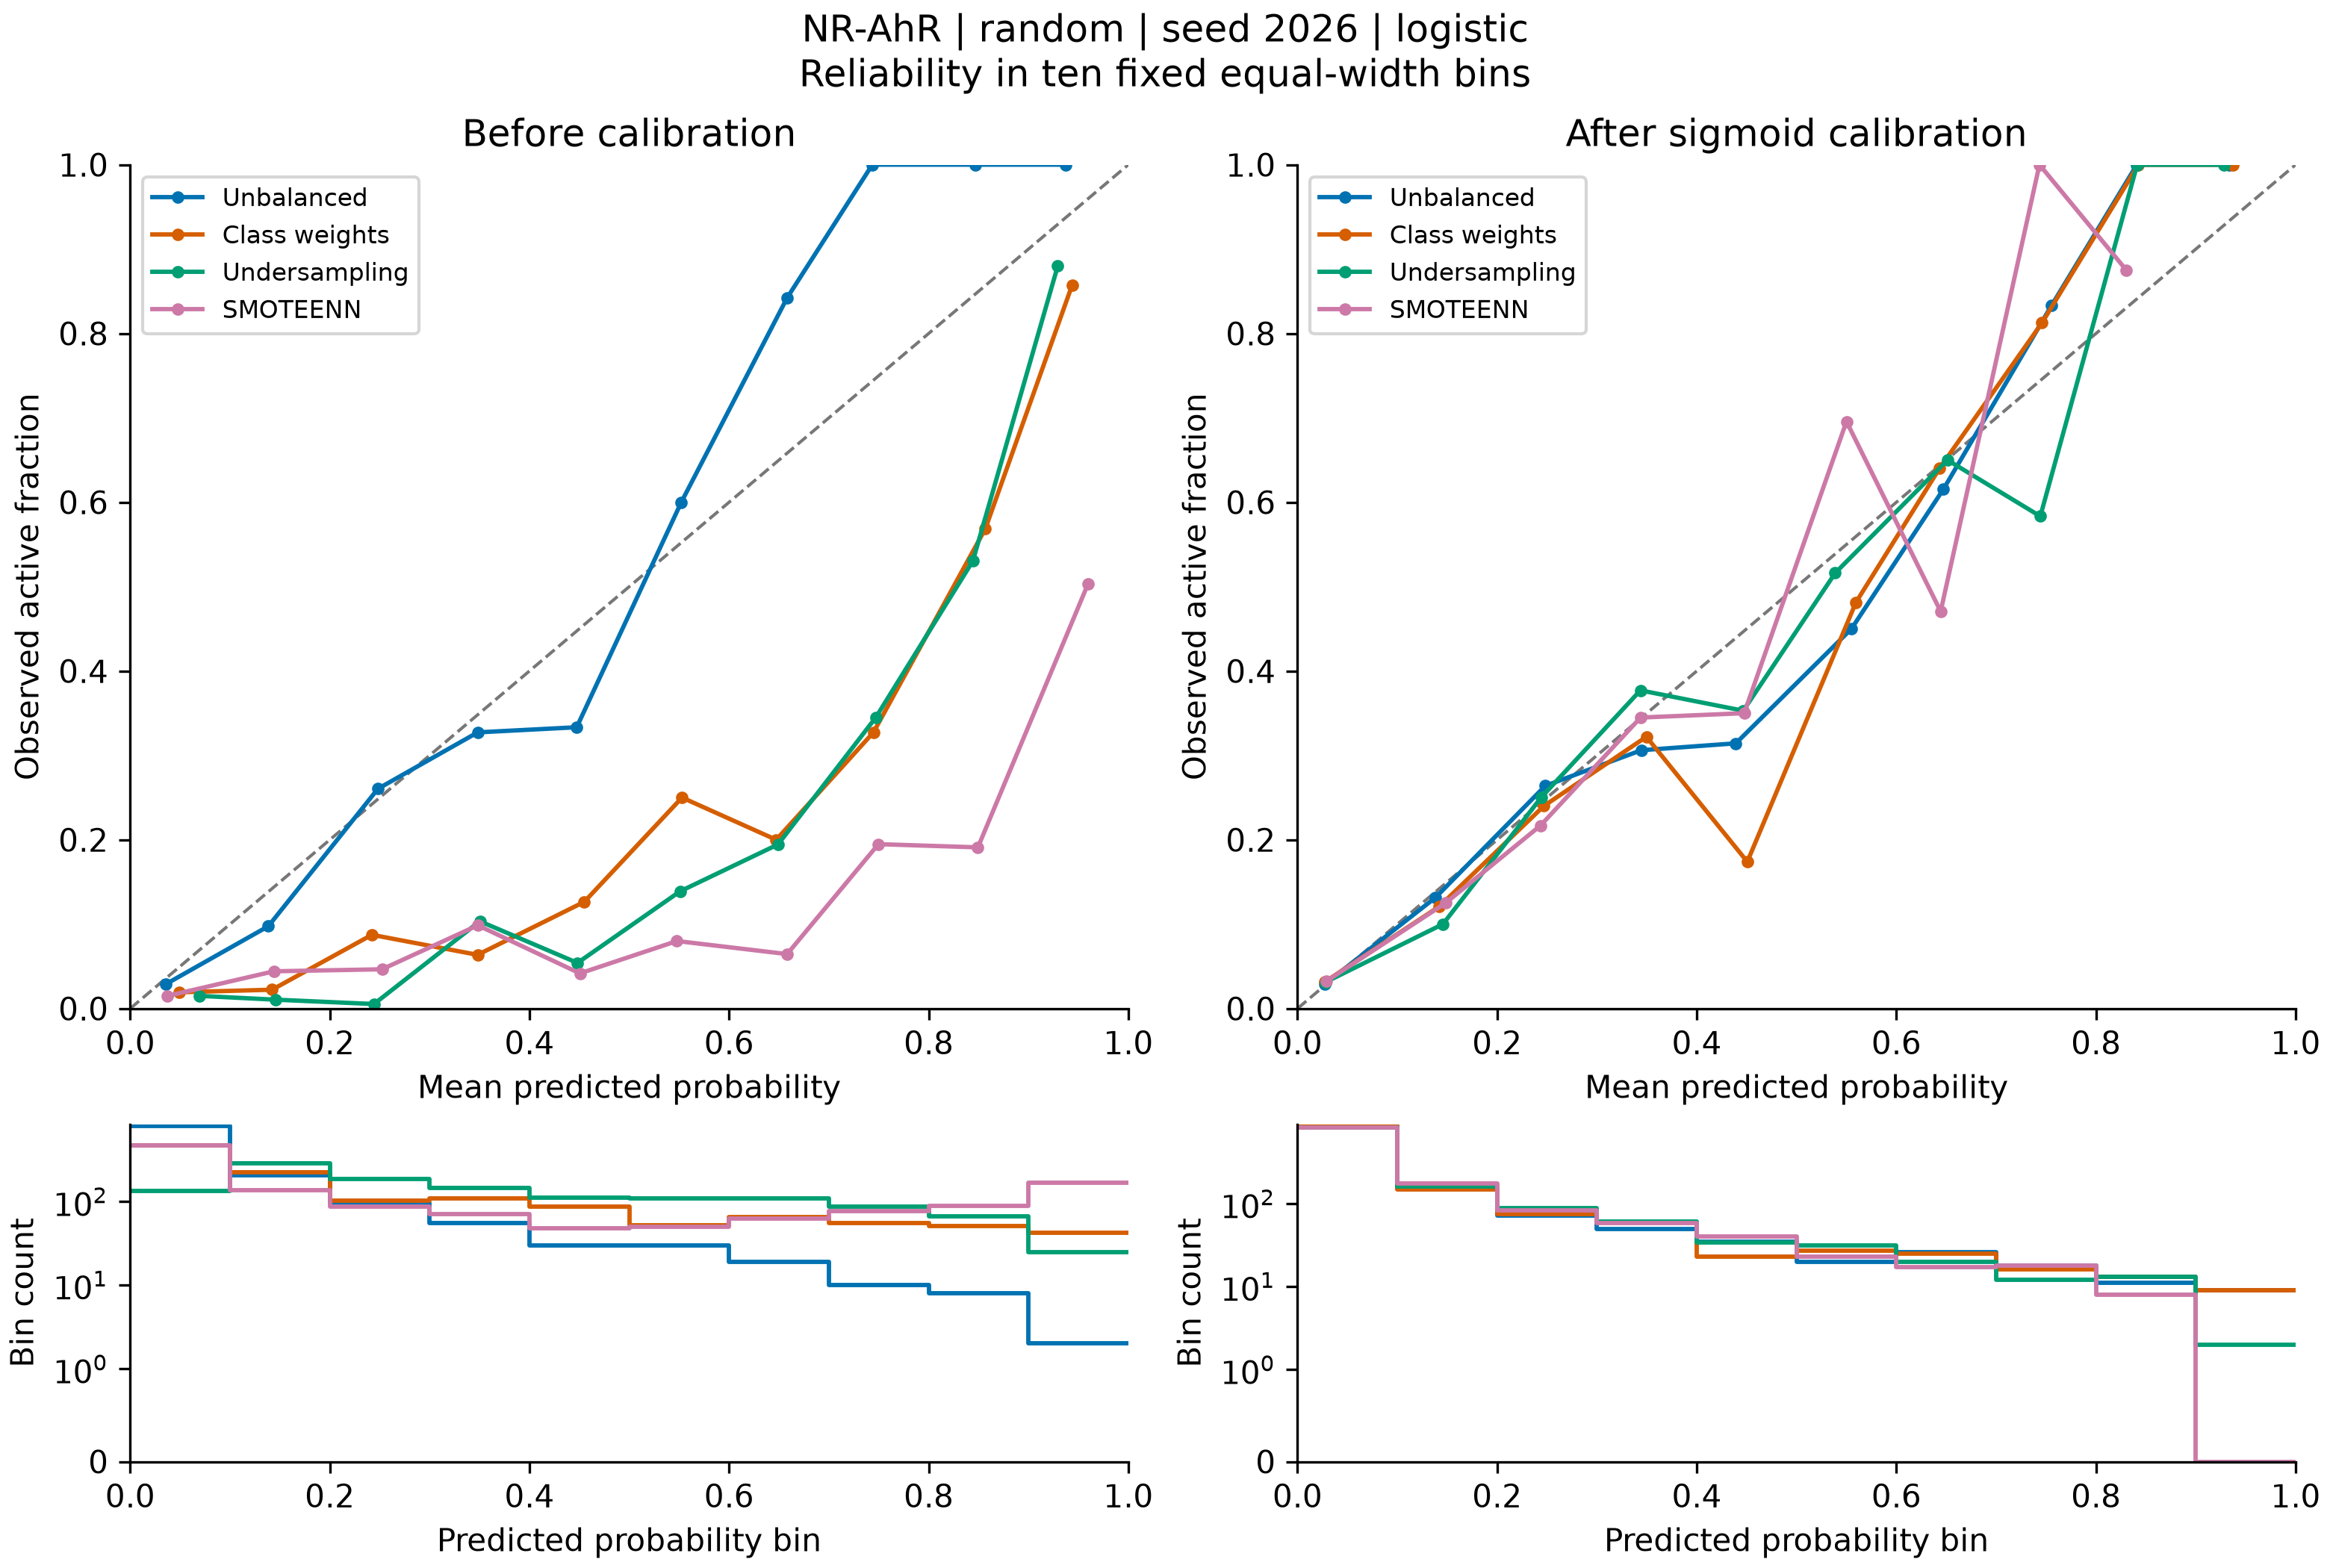

Source data for this figure (header and first rows):
bin, lower, upper, count, positives, exploratory, mean_prediction, observed_fraction, method, calibration
0, 0.0, 0.1, 801, 23, False, 0.03538, 0.02871, none, raw
1, 0.1, 0.2, 205, 20, False, 0.1384, 0.09756, none, raw
2, 0.2, 0.3, 96, 25, False, 0.2482, 0.2604, none, raw
3, 0.3, 0.4, 55, 18, True, 0.3482, 0.3273, none, raw
4, 0.4, 0.5, 30, 10, True, 0.4473, 0.3333, none, raw
5, 0.5, 0.6, 30, 18, True, 0.5521, 0.6, none, raw
6, 0.6, 0.7, 19, 16, True, 0.6581, 0.8421, none, raw
7, 0.7, 0.8, 10, 10, True, 0.7435, 1.0, none, raw
8, 0.8, 0.9, 8, 8, True, 0.847, 1.0, none, raw
9, 0.9, 1.0, 2, 2, True, 0.9371, 1.0, none, raw
0, 0.0, 0.1, 467, 9, True, 0.04945, 0.01927, weights, raw
1, 0.1, 0.2, 224, 5, True, 0.1422, 0.02232, weights, raw
2, 0.2, 0.3, 103, 9, True, 0.2422, 0.08738, weights, raw
3, 0.3, 0.4, 110, 7, True, 0.348, 0.06364, weights, raw
4, 0.4, 0.5, 87, 11, True, 0.4549, 0.1264, weights, raw
5, 0.5, 0.6, 52, 13, True, 0.5529, 0.25, weights, raw
6, 0.6, 0.7, 65, 13, True, 0.6472, 0.2, weights, raw
7, 0.7, 0.8, 55, 18, True, 0.7446, 0.3273, weights, raw
8, 0.8, 0.9, 51, 29, False, 0.8568, 0.5686, weights, raw
9, 0.9, 1.0, 42, 36, False, 0.9437, 0.8571, weights, raw
0, 0.0, 0.1, 133, 2, True, 0.06911, 0.01504, undersample, raw
1, 0.1, 0.2, 286, 3, True, 0.1458, 0.01049, undersample, raw
2, 0.2, 0.3, 187, 1, True, 0.2443, 0.005348, undersample, raw
3, 0.3, 0.4, 145, 15, True, 0.3503, 0.1034, undersample, raw
4, 0.4, 0.5, 111, 6, True, 0.4481, 0.05405, undersample, raw
5, 0.5, 0.6, 108, 15, True, 0.5509, 0.1389, undersample, raw
6, 0.6, 0.7, 108, 21, False, 0.649, 0.1944, undersample, raw
7, 0.7, 0.8, 87, 30, False, 0.7469, 0.3448, undersample, raw
8, 0.8, 0.9, 66, 35, False, 0.8442, 0.5303, undersample, raw
9, 0.9, 1.0, 25, 22, False, 0.9293, 0.88, undersample, raw
0, 0.0, 0.1, 470, 7, True, 0.037, 0.01489, smoteenn, raw
1, 0.1, 0.2, 136, 6, True, 0.1439, 0.04412, smoteenn, raw
2, 0.2, 0.3, 86, 4, True, 0.2523, 0.04651, smoteenn, raw
3, 0.3, 0.4, 71, 7, True, 0.3483, 0.09859, smoteenn, raw
4, 0.4, 0.5, 48, 2, True, 0.4506, 0.04167, smoteenn, raw
5, 0.5, 0.6, 50, 4, True, 0.5478, 0.08, smoteenn, raw
6, 0.6, 0.7, 62, 4, True, 0.6582, 0.06452, smoteenn, raw
7, 0.7, 0.8, 77, 15, True, 0.7496, 0.1948, smoteenn, raw
8, 0.8, 0.9, 89, 17, True, 0.8493, 0.191, smoteenn, raw
9, 0.9, 1.0, 167, 84, False, 0.9595, 0.503, smoteenn, raw
0, 0.0, 0.1, 864, 25, False, 0.02742, 0.02894, none, sigmoid
1, 0.1, 0.2, 152, 20, False, 0.1382, 0.1316, none, sigmoid
2, 0.2, 0.3, 72, 19, True, 0.2482, 0.2639, none, sigmoid
3, 0.3, 0.4, 49, 15, True, 0.3445, 0.3061, none, sigmoid
4, 0.4, 0.5, 35, 11, True, 0.4392, 0.3143, none, sigmoid
5, 0.5, 0.6, 20, 9, True, 0.555, 0.45, none, sigmoid
6, 0.6, 0.7, 26, 16, True, 0.6471, 0.6154, none, sigmoid
7, 0.7, 0.8, 18, 15, True, 0.7556, 0.8333, none, sigmoid
8, 0.8, 0.9, 11, 11, True, 0.8409, 1.0, none, sigmoid
9, 0.9, 1.0, 9, 9, True, 0.9338, 1.0, none, sigmoid
0, 0.0, 0.1, 860, 27, False, 0.02714, 0.0314, weights, sigmoid
1, 0.1, 0.2, 149, 18, True, 0.1419, 0.1208, weights, sigmoid
2, 0.2, 0.3, 75, 18, True, 0.2468, 0.24, weights, sigmoid
3, 0.3, 0.4, 59, 19, True, 0.3495, 0.322, weights, sigmoid
4, 0.4, 0.5, 23, 4, True, 0.4506, 0.1739, weights, sigmoid
5, 0.5, 0.6, 27, 13, True, 0.5595, 0.4815, weights, sigmoid
6, 0.6, 0.7, 25, 16, True, 0.6432, 0.64, weights, sigmoid
7, 0.7, 0.8, 16, 13, True, 0.7458, 0.8125, weights, sigmoid
8, 0.8, 0.9, 13, 13, True, 0.8425, 1.0, weights, sigmoid
9, 0.9, 1.0, 9, 9, True, 0.937, 1.0, weights, sigmoid
... 20 more rows
